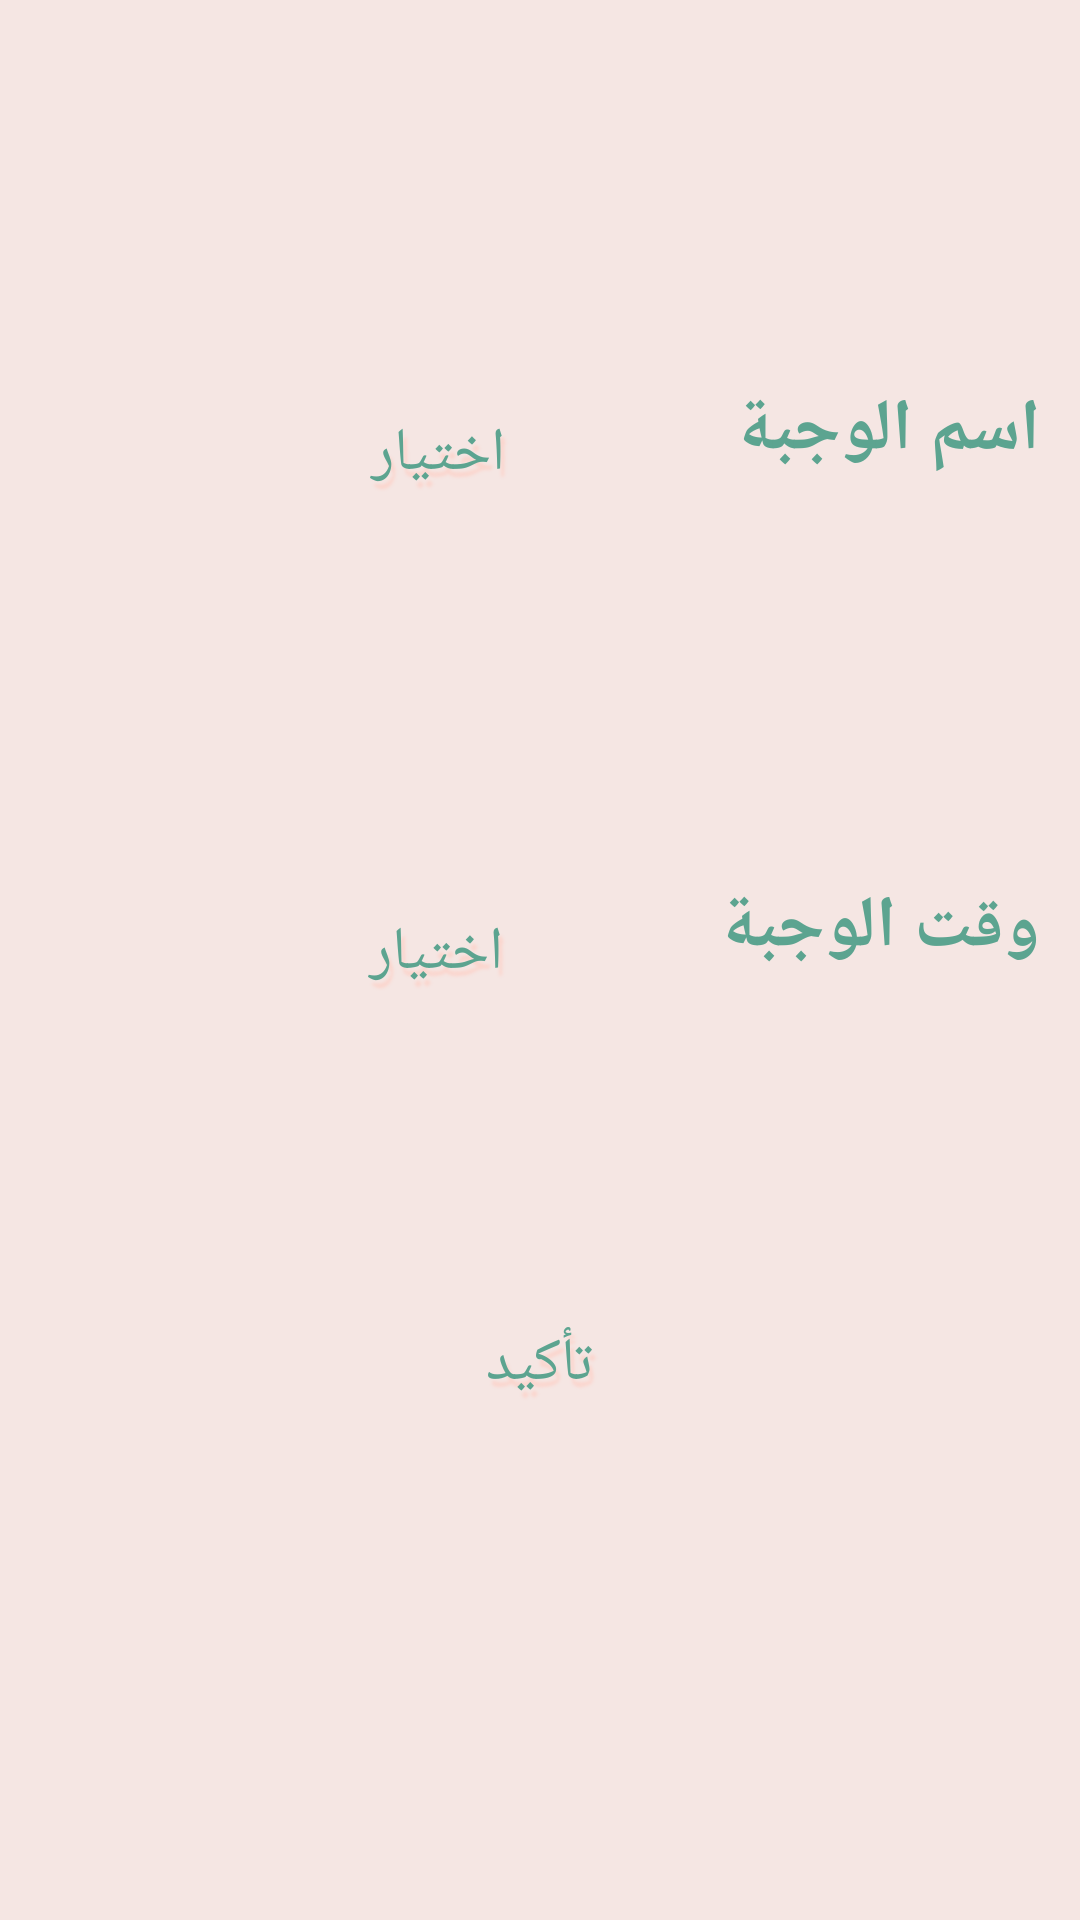

Produce the Android XML layout that renders to this screen, including the resource entries it uses.
<!-- AndroidManifest.xml: application theme AppTheme -->
<!-- res/layout/activity_meals.xml -->
<?xml version="1.0" encoding="utf-8"?>
<androidx.constraintlayout.widget.ConstraintLayout xmlns:android="http://schemas.android.com/apk/res/android"
    xmlns:app="http://schemas.android.com/apk/res-auto"
    xmlns:tools="http://schemas.android.com/tools"
    android:layout_width="match_parent"
    android:layout_height="match_parent"
    tools:context=".mealsActivity"
    android:background="#F5E6E3"
    >


    <Button
        android:id="@+id/btnsure"
        android:layout_width="110dp"
        android:layout_height="71dp"
        android:layout_below="@+id/camerapreview"
        android:background="@drawable/border"
        android:backgroundTint="#FBD5CD"
        android:gravity="center"
        android:shadowColor="#FBD5CD"
        android:shadowDx="4"
        android:shadowDy="8"
        android:shadowRadius="2"
        android:text="تأكيد"
        android:textColor="#5CA490"
        android:textSize="20sp"
        app:layout_constraintBottom_toBottomOf="parent"
        app:layout_constraintEnd_toEndOf="parent"
        app:layout_constraintHorizontal_bias="0.498"
        app:layout_constraintStart_toStartOf="parent"
        app:layout_constraintTop_toTopOf="parent"
        app:layout_constraintVertical_bias="0.737" />

    <Button
        android:id="@+id/btnsm"
        android:layout_width="123dp"
        android:layout_height="51dp"
        android:layout_below="@+id/camerapreview"
        android:background="@drawable/border"
        android:backgroundTint="#FBD5CD"
        android:gravity="center"
        android:shadowColor="#FBD5CD"
        android:shadowDx="4"
        android:shadowDy="8"
        android:shadowRadius="2"
        android:text="اختيار"
        android:textColor="#5CA490"
        android:textSize="20sp"
        app:layout_constraintBottom_toBottomOf="parent"
        app:layout_constraintEnd_toEndOf="parent"
        app:layout_constraintHorizontal_bias="0.357"
        app:layout_constraintStart_toStartOf="parent"
        app:layout_constraintTop_toTopOf="parent"
        app:layout_constraintVertical_bias="0.214" />

    <TextView
        android:id="@+id/textmname"
        android:layout_width="118dp"
        android:layout_height="50dp"
        android:text="اسم الوجبة"
        android:textColor="#5CA490"
        android:textSize="24sp"
        android:textStyle="bold"
        app:layout_constraintBottom_toBottomOf="parent"
        app:layout_constraintEnd_toEndOf="parent"
        app:layout_constraintHorizontal_bias="0.945"
        app:layout_constraintStart_toStartOf="parent"
        app:layout_constraintTop_toTopOf="parent"
        app:layout_constraintVertical_bias="0.215" />

    <TextView
        android:id="@+id/textmname2"
        android:layout_width="118dp"
        android:layout_height="50dp"
        android:text="وقت الوجبة"
        android:textColor="#5CA490"
        android:textSize="24sp"
        android:textStyle="bold"
        app:layout_constraintBottom_toBottomOf="parent"
        app:layout_constraintEnd_toEndOf="parent"
        app:layout_constraintHorizontal_bias="0.945"
        app:layout_constraintStart_toStartOf="parent"
        app:layout_constraintTop_toTopOf="parent"
        app:layout_constraintVertical_bias="0.496" />

    <TextView
        android:id="@+id/textmealname"
        android:layout_width="170dp"
        android:layout_height="47dp"
        android:textAlignment="center"
        android:textColor="#5CA490"
        android:textSize="20sp"
        android:textStyle="bold"
        app:layout_constraintBottom_toBottomOf="parent"
        app:layout_constraintEnd_toEndOf="parent"
        app:layout_constraintHorizontal_bias="0.937"
        app:layout_constraintStart_toStartOf="parent"
        app:layout_constraintTop_toTopOf="parent"
        app:layout_constraintVertical_bias="0.333" />

    <Button
        android:id="@+id/mealtime"
        android:layout_width="200dp"
        android:layout_height="50dp"
        android:layout_below="@+id/camerapreview"
        android:background="@drawable/border"
        android:backgroundTint="#FBD5CD"
        android:gravity="center"
        android:shadowColor="#FBD5CD"
        android:shadowDx="4"
        android:shadowDy="8"
        android:shadowRadius="2"
        android:text="اختيار"
        android:textColor="#5CA490"
        android:textSize="20sp"
        app:layout_constraintBottom_toBottomOf="parent"
        app:layout_constraintEnd_toEndOf="parent"
        app:layout_constraintHorizontal_bias="0.284"
        app:layout_constraintStart_toStartOf="parent"
        app:layout_constraintTop_toTopOf="parent"
        app:layout_constraintVertical_bias="0.496" />
</androidx.constraintlayout.widget.ConstraintLayout>
<!-- resources referenced by this layout -->
<resources>
  <style name="AppTheme" parent="Theme.AppCompat.Light.DarkActionBar">
          
      
          <item name="colorPrimary">#F3B3A5</item>
          <item name="colorPrimaryDark">#F3B3A5</item>
          <item name="colorAccent">#F3B3A5</item>
  
      </style>
</resources>
